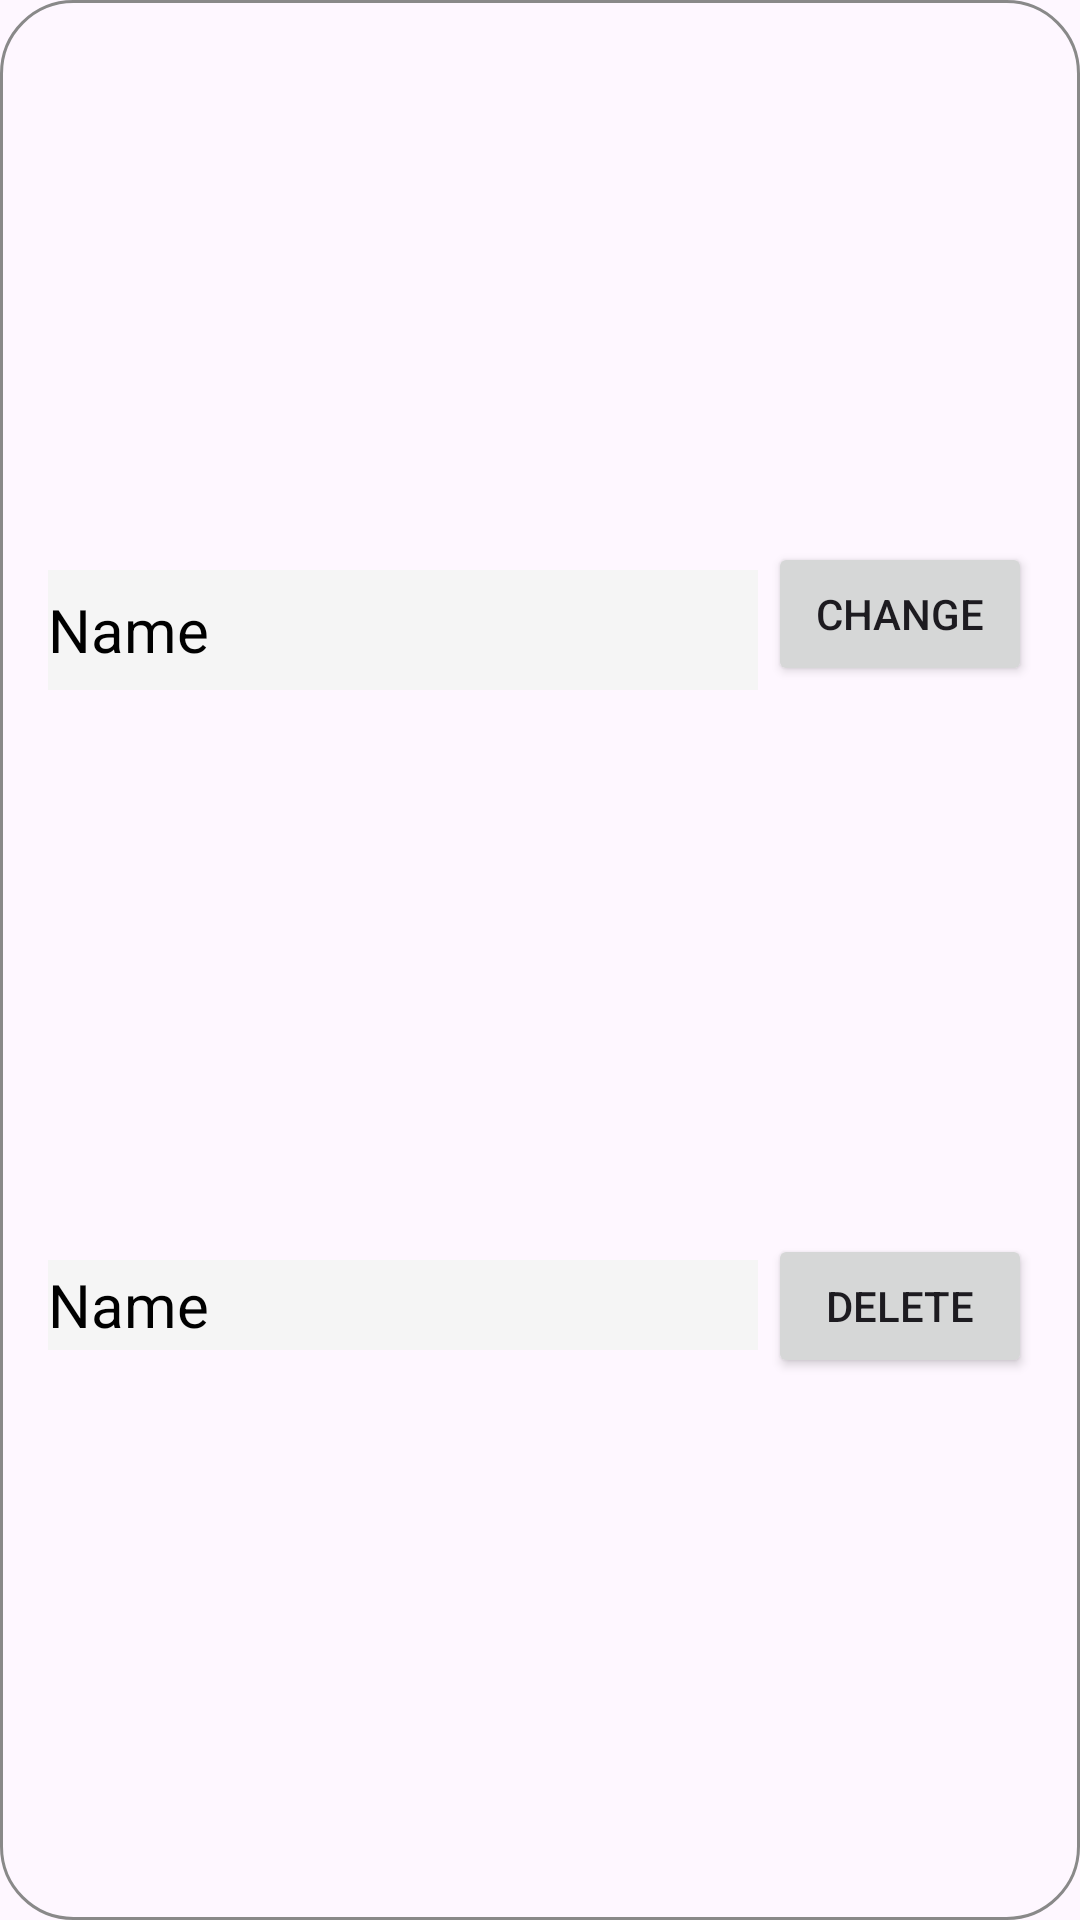

Write the Android layout XML for this screen, with the resource values it uses.
<!-- AndroidManifest.xml: application theme Theme.LanguageLearningApp -->
<!-- res/layout/flashcard_item_recycler.xml -->
<?xml version="1.0" encoding="utf-8"?>
<androidx.constraintlayout.widget.ConstraintLayout xmlns:android="http://schemas.android.com/apk/res/android"
    xmlns:app="http://schemas.android.com/apk/res-auto"
    xmlns:tools="http://schemas.android.com/tools"
    android:layout_width="match_parent"
    android:layout_height="100dp"
    android:layout_margin="16dp"
    android:background="@drawable/rounded_corner">

    <EditText
        android:id="@+id/english_text"
        android:layout_width="wrap_content"
        android:layout_height="40dp"
        android:layout_marginStart="16dp"
        android:background="#F5F5F5"
        android:ems="10"
        android:inputType="text"
        android:text="Name"
        android:textColor="@color/black"
        android:textSize="20sp"
        app:layout_constraintBottom_toTopOf="@+id/vietnamese_text"
        app:layout_constraintStart_toStartOf="parent"
        app:layout_constraintTop_toTopOf="parent" />

    <EditText
        android:id="@+id/vietnamese_text"
        android:layout_width="wrap_content"
        android:layout_height="30dp"
        android:layout_marginStart="16dp"
        android:background="#F5F5F5"
        android:ems="10"
        android:inputType="text"
        android:text="Name"
        android:textColor="@color/black"
        android:textSize="20sp"
        app:layout_constraintBottom_toBottomOf="parent"
        app:layout_constraintStart_toStartOf="parent"
        app:layout_constraintTop_toBottomOf="@+id/english_text" />

    <Button
        android:id="@+id/edit_button"
        android:layout_width="wrap_content"
        android:layout_height="wrap_content"
        android:layout_marginEnd="16dp"
        android:layout_marginBottom="2dp"
        android:text="Change"
        app:layout_constraintBottom_toTopOf="@+id/delete_button"
        app:layout_constraintEnd_toEndOf="parent"
        app:layout_constraintTop_toTopOf="parent" />

    <Button
        android:id="@+id/delete_button"
        android:layout_width="wrap_content"
        android:layout_height="wrap_content"
        android:layout_marginEnd="16dp"
        android:text="Delete"
        app:layout_constraintBottom_toBottomOf="parent"
        app:layout_constraintEnd_toEndOf="parent"
        app:layout_constraintTop_toBottomOf="@+id/edit_button" />
</androidx.constraintlayout.widget.ConstraintLayout>
<!-- resources referenced by this layout -->
<resources>
  <color name="black">#FF000000</color>
  <!-- drawable rounded_corner (drawable) -->
  <?xml version="1.0" encoding="utf-8"?>
  <selector xmlns:android="http://schemas.android.com/apk/res/android">
      <item>
          <shape android:shape="rectangle">
              <corners android:radius="24dp" />
              <stroke android:width="1dip" android:color="@color/grey" />
          </shape>
      </item>
  </selector>
  <style name="Theme.LanguageLearningApp" parent="Base.Theme.LanguageLearningApp" />
  <color name="grey">#898989</color>
  <style name="Base.Theme.LanguageLearningApp" parent="Theme.Material3.DayNight.NoActionBar">
          
           <item name="colorPrimary">@color/my_primary</item>
  
      </style>
  <color name="my_primary">#EF6C00</color>
</resources>
